Photos from the image-classification dataset "grape_data" in the GitHub repository zs1314/Smart-grape-platform. Its 11 classes are: Auxerrois grape, Cabernet Franc grape, Cabernet Sauvignon grape, Chardonnay grape, Merlot grape, Muller Thurgau grape, Pinot Noir grape, Riesling grape, Sauvignon Blanc grape, Syrah grape, Tempranillo grape.

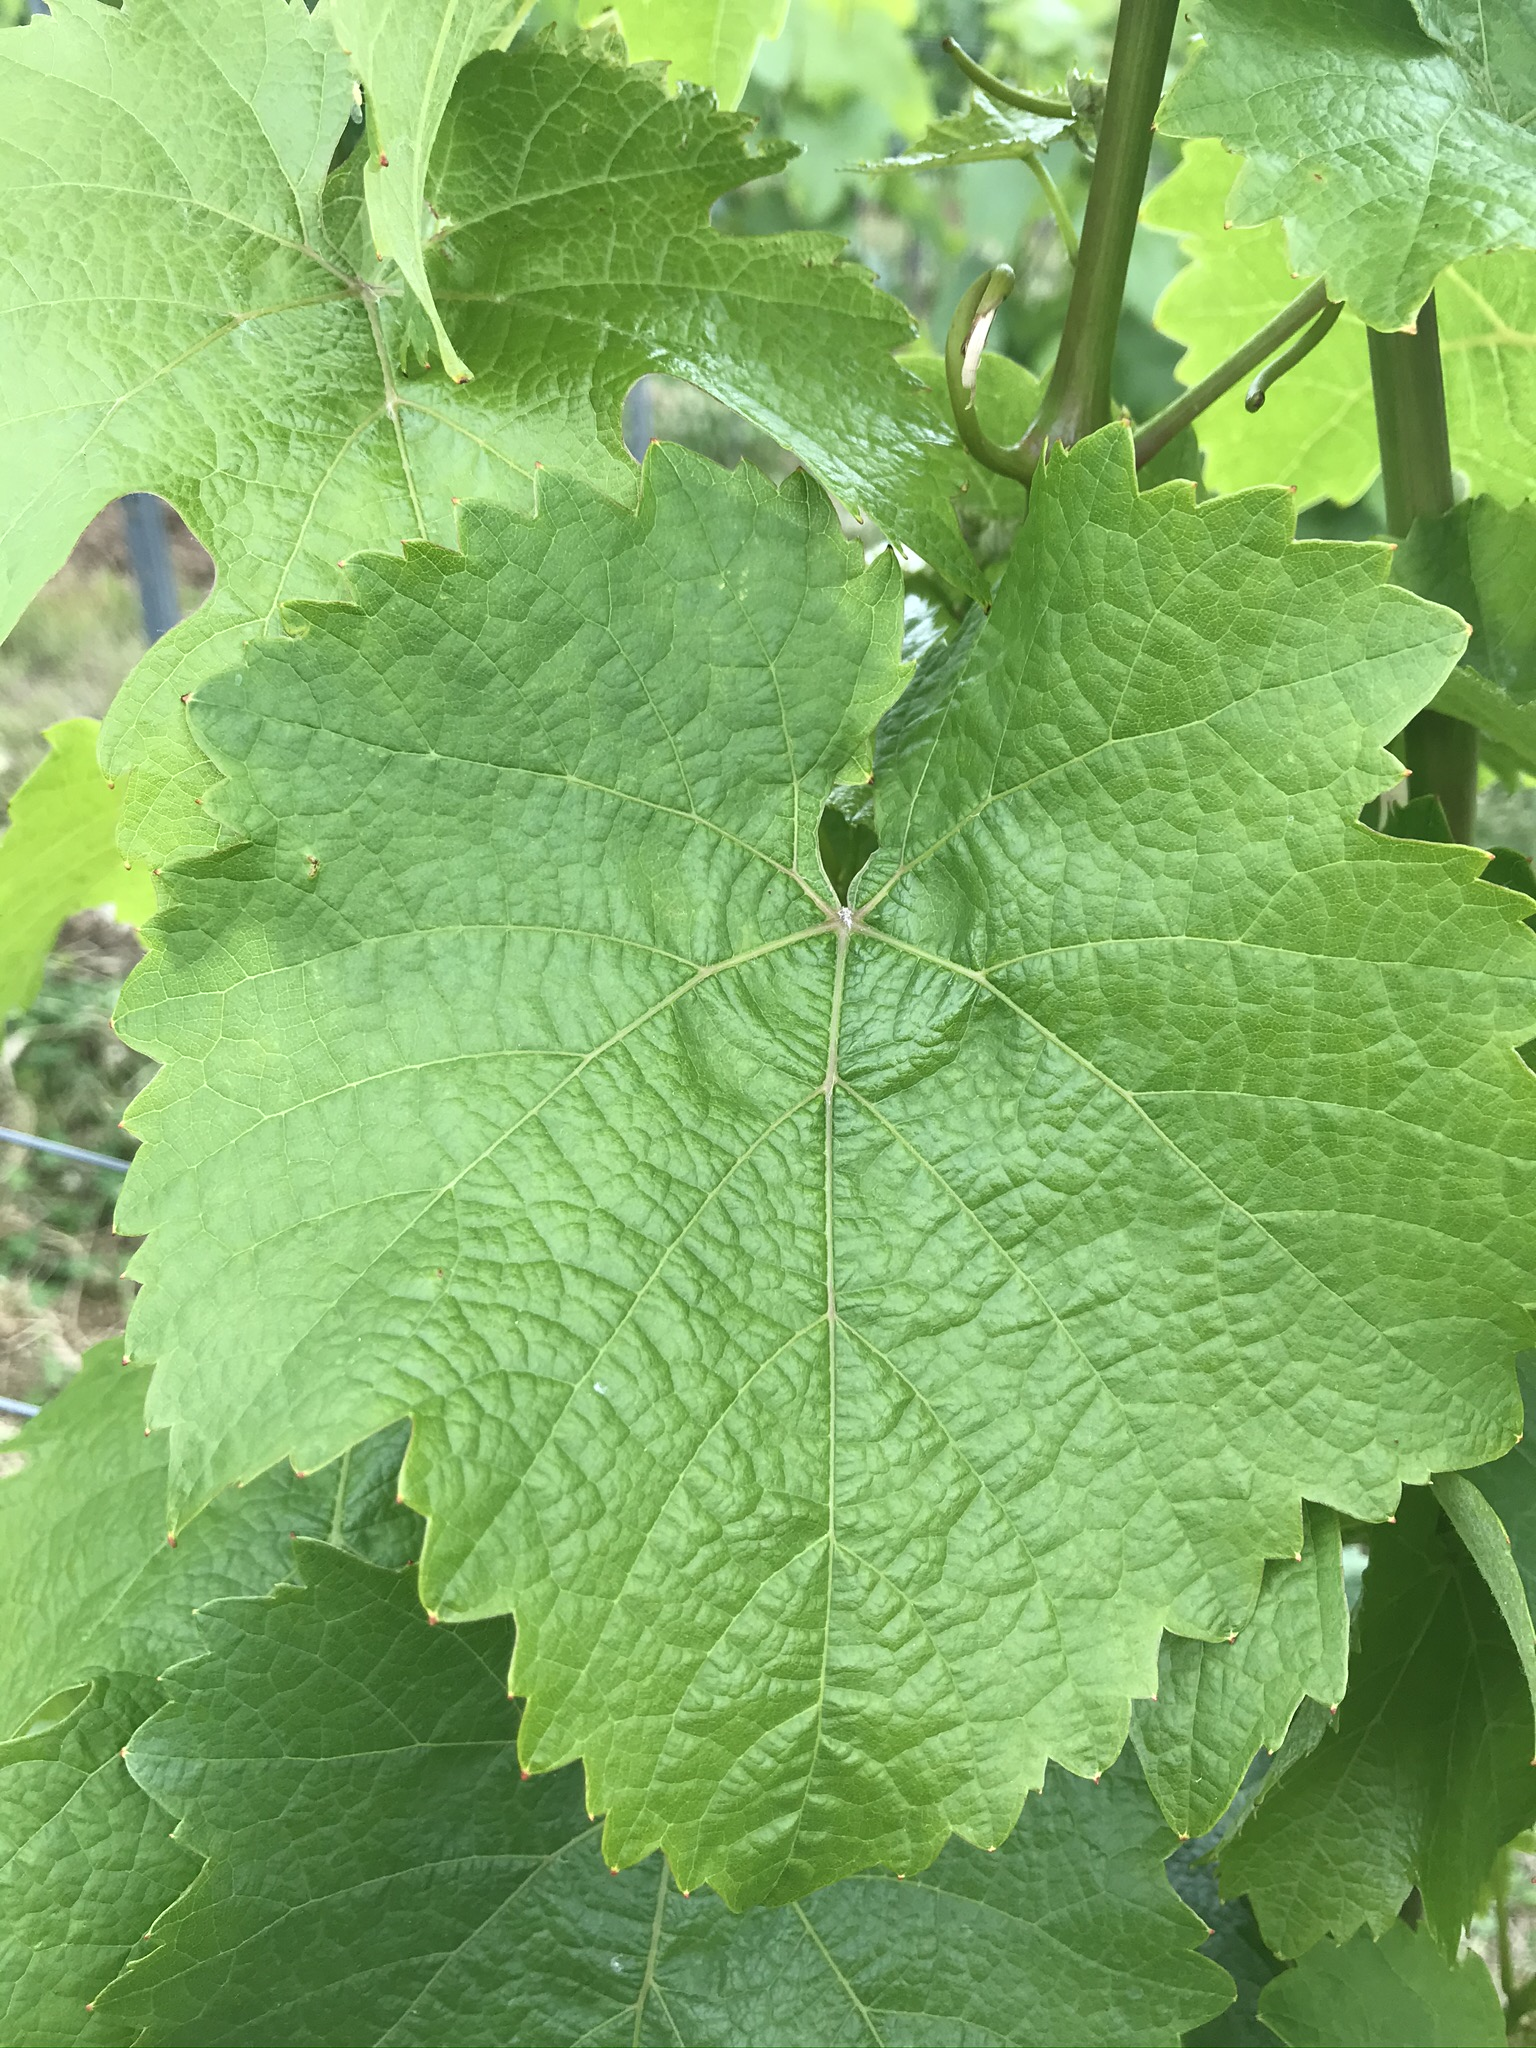
Label: Riesling grape

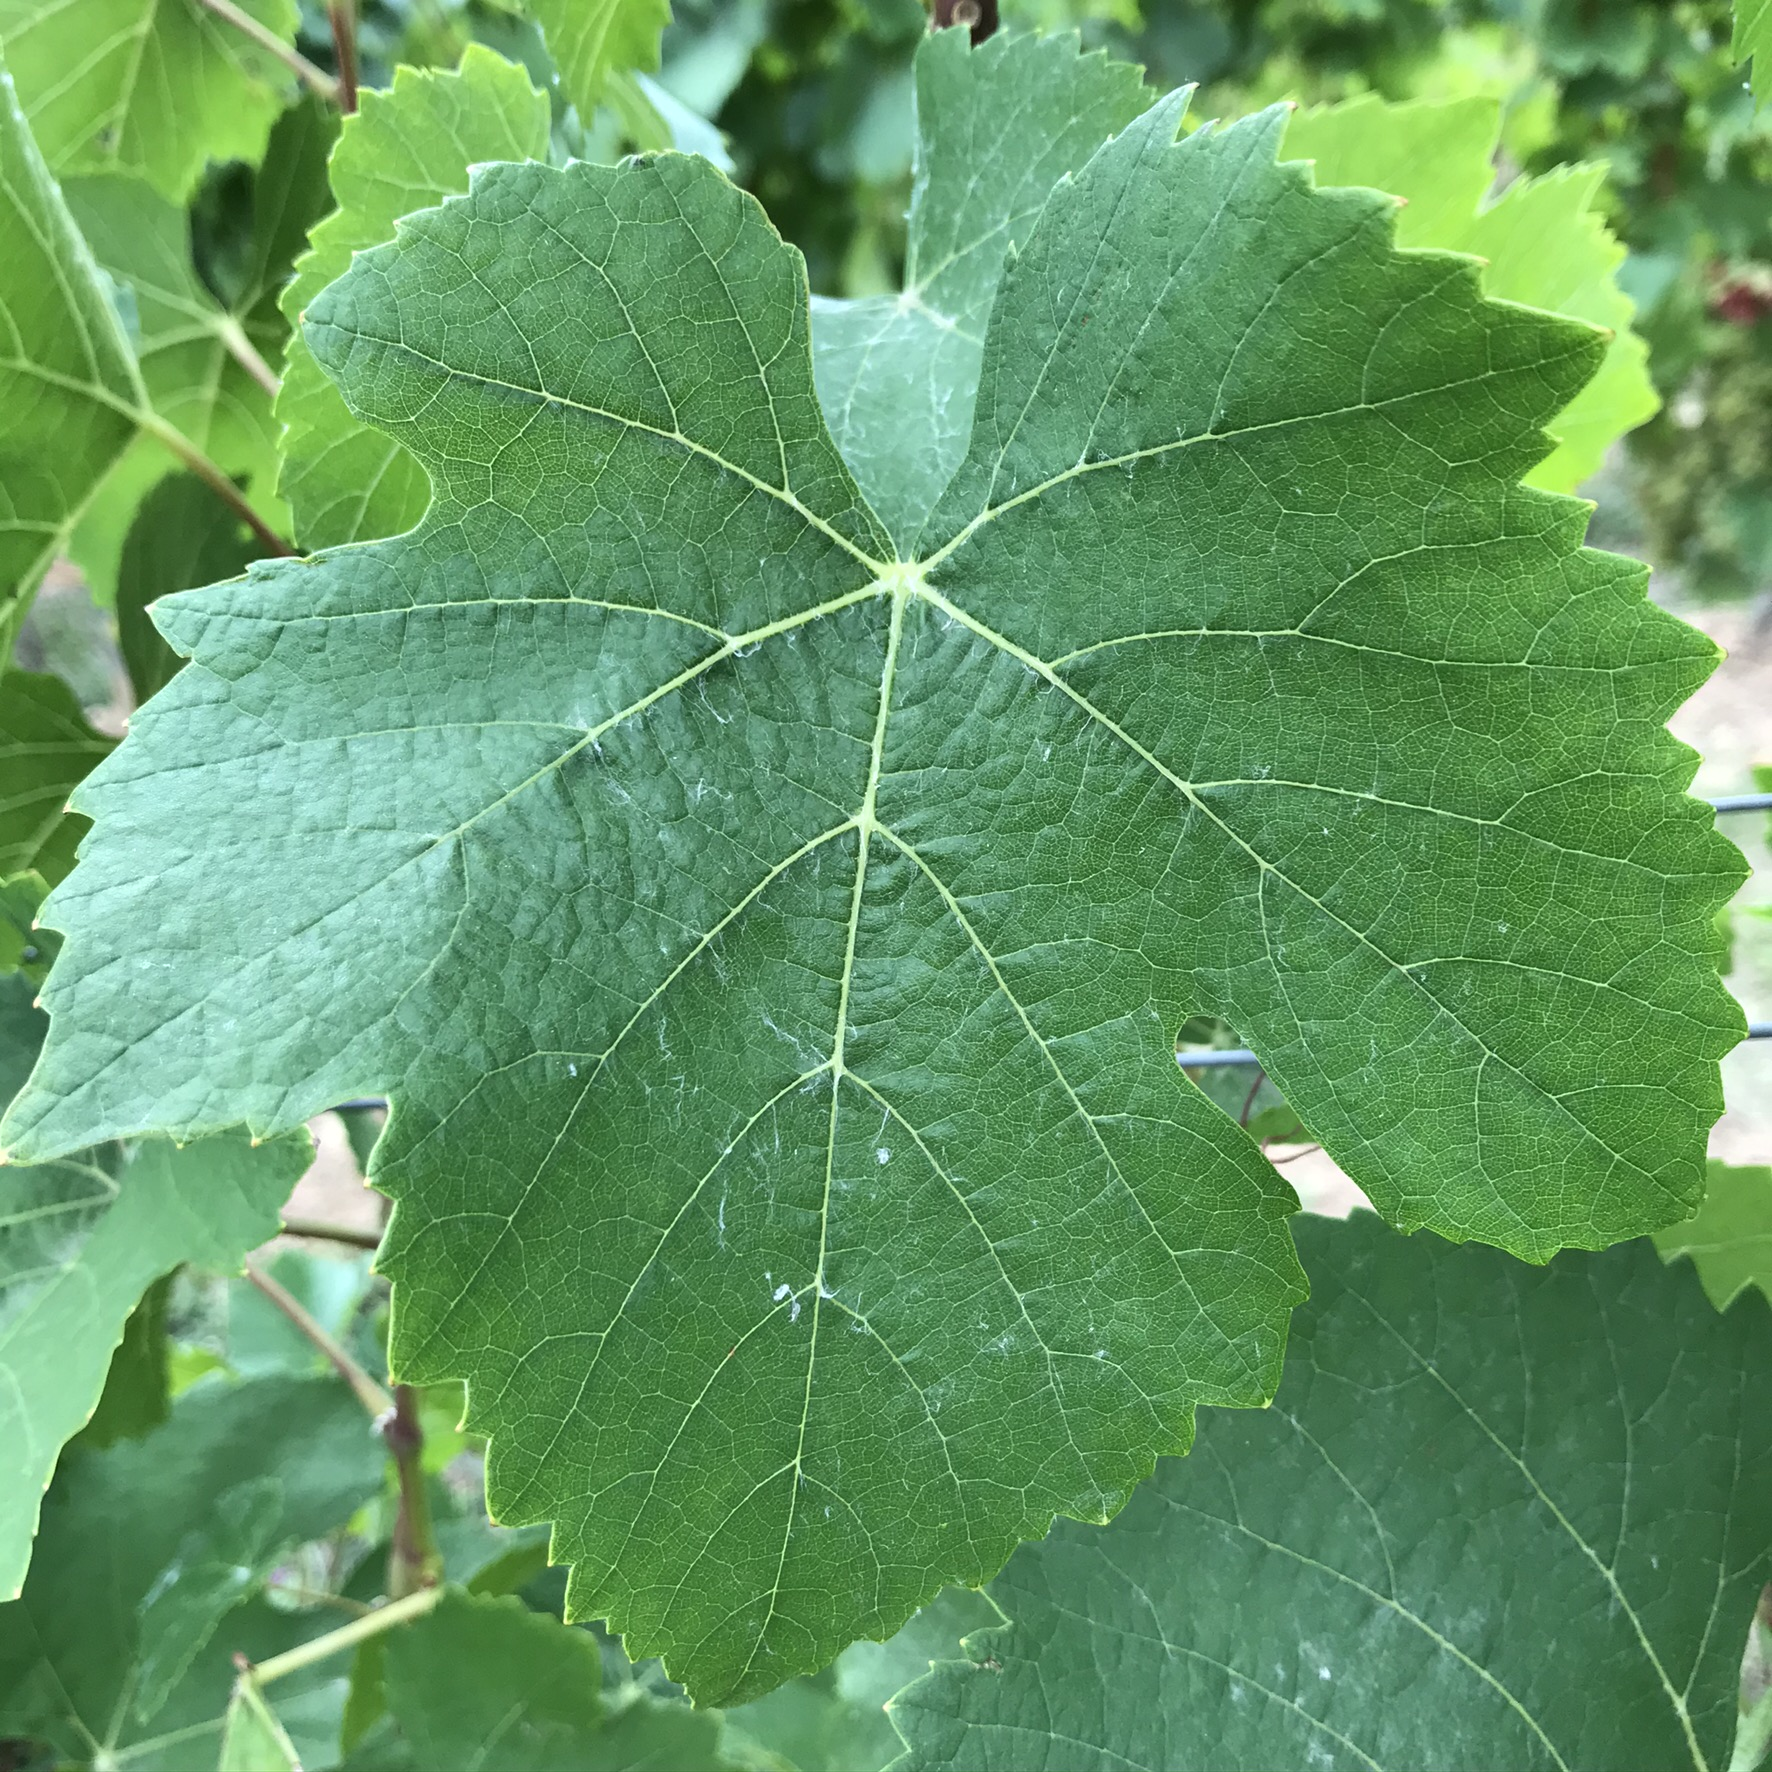
Label: Pinot Noir grape

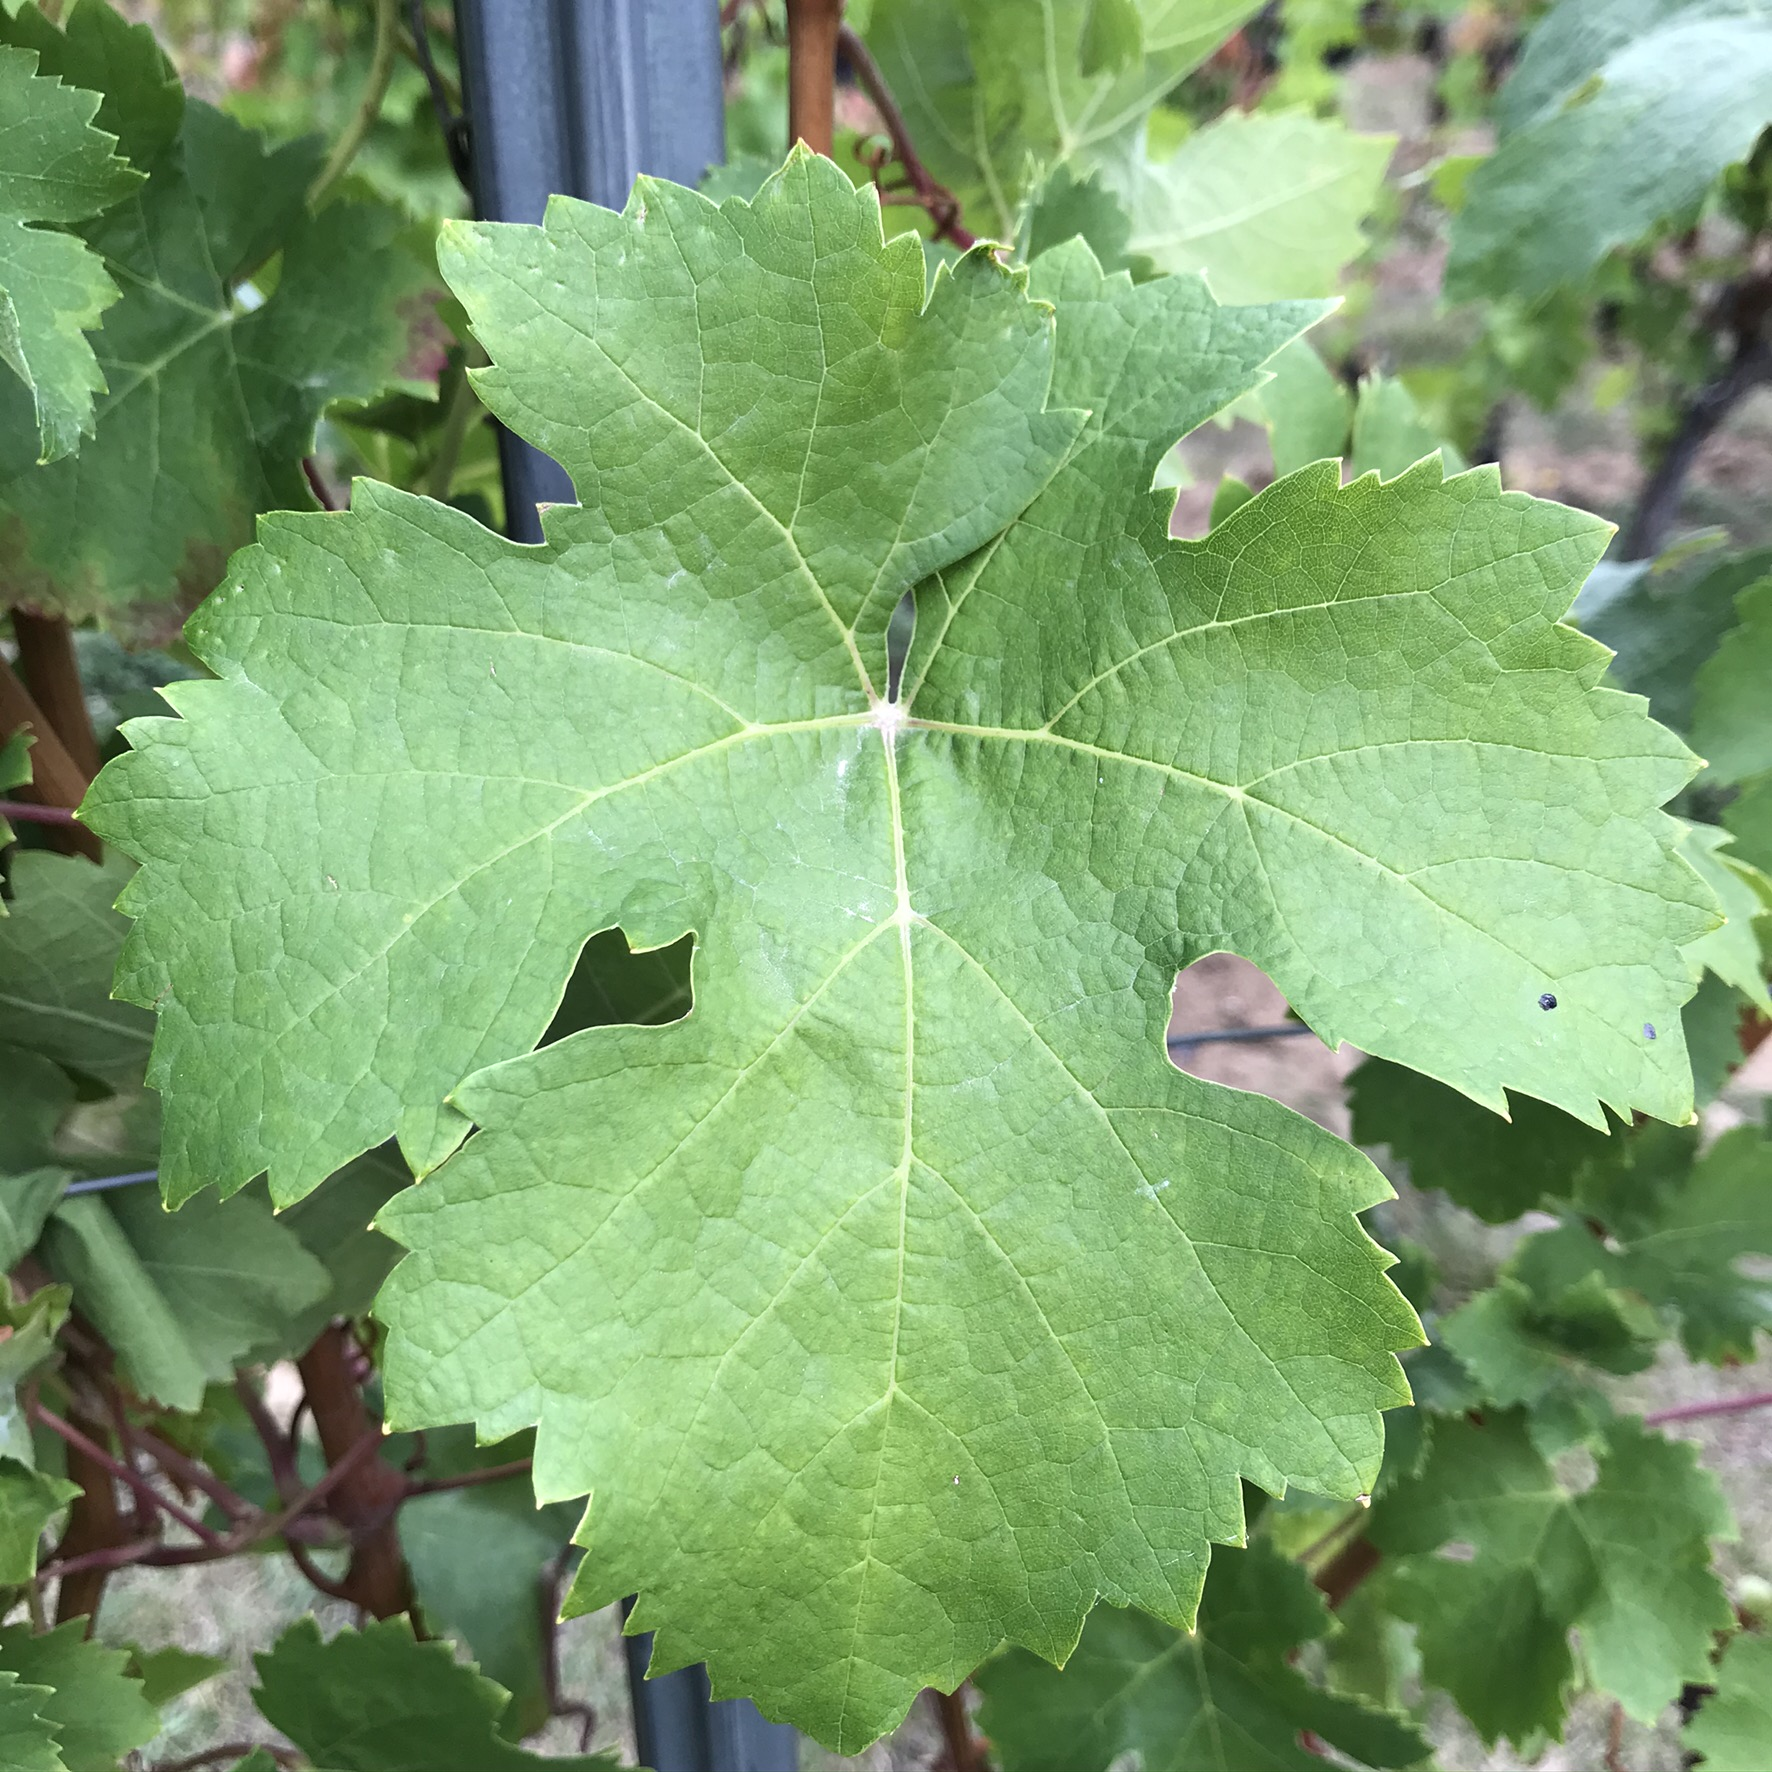
Label: Cabernet Franc grape

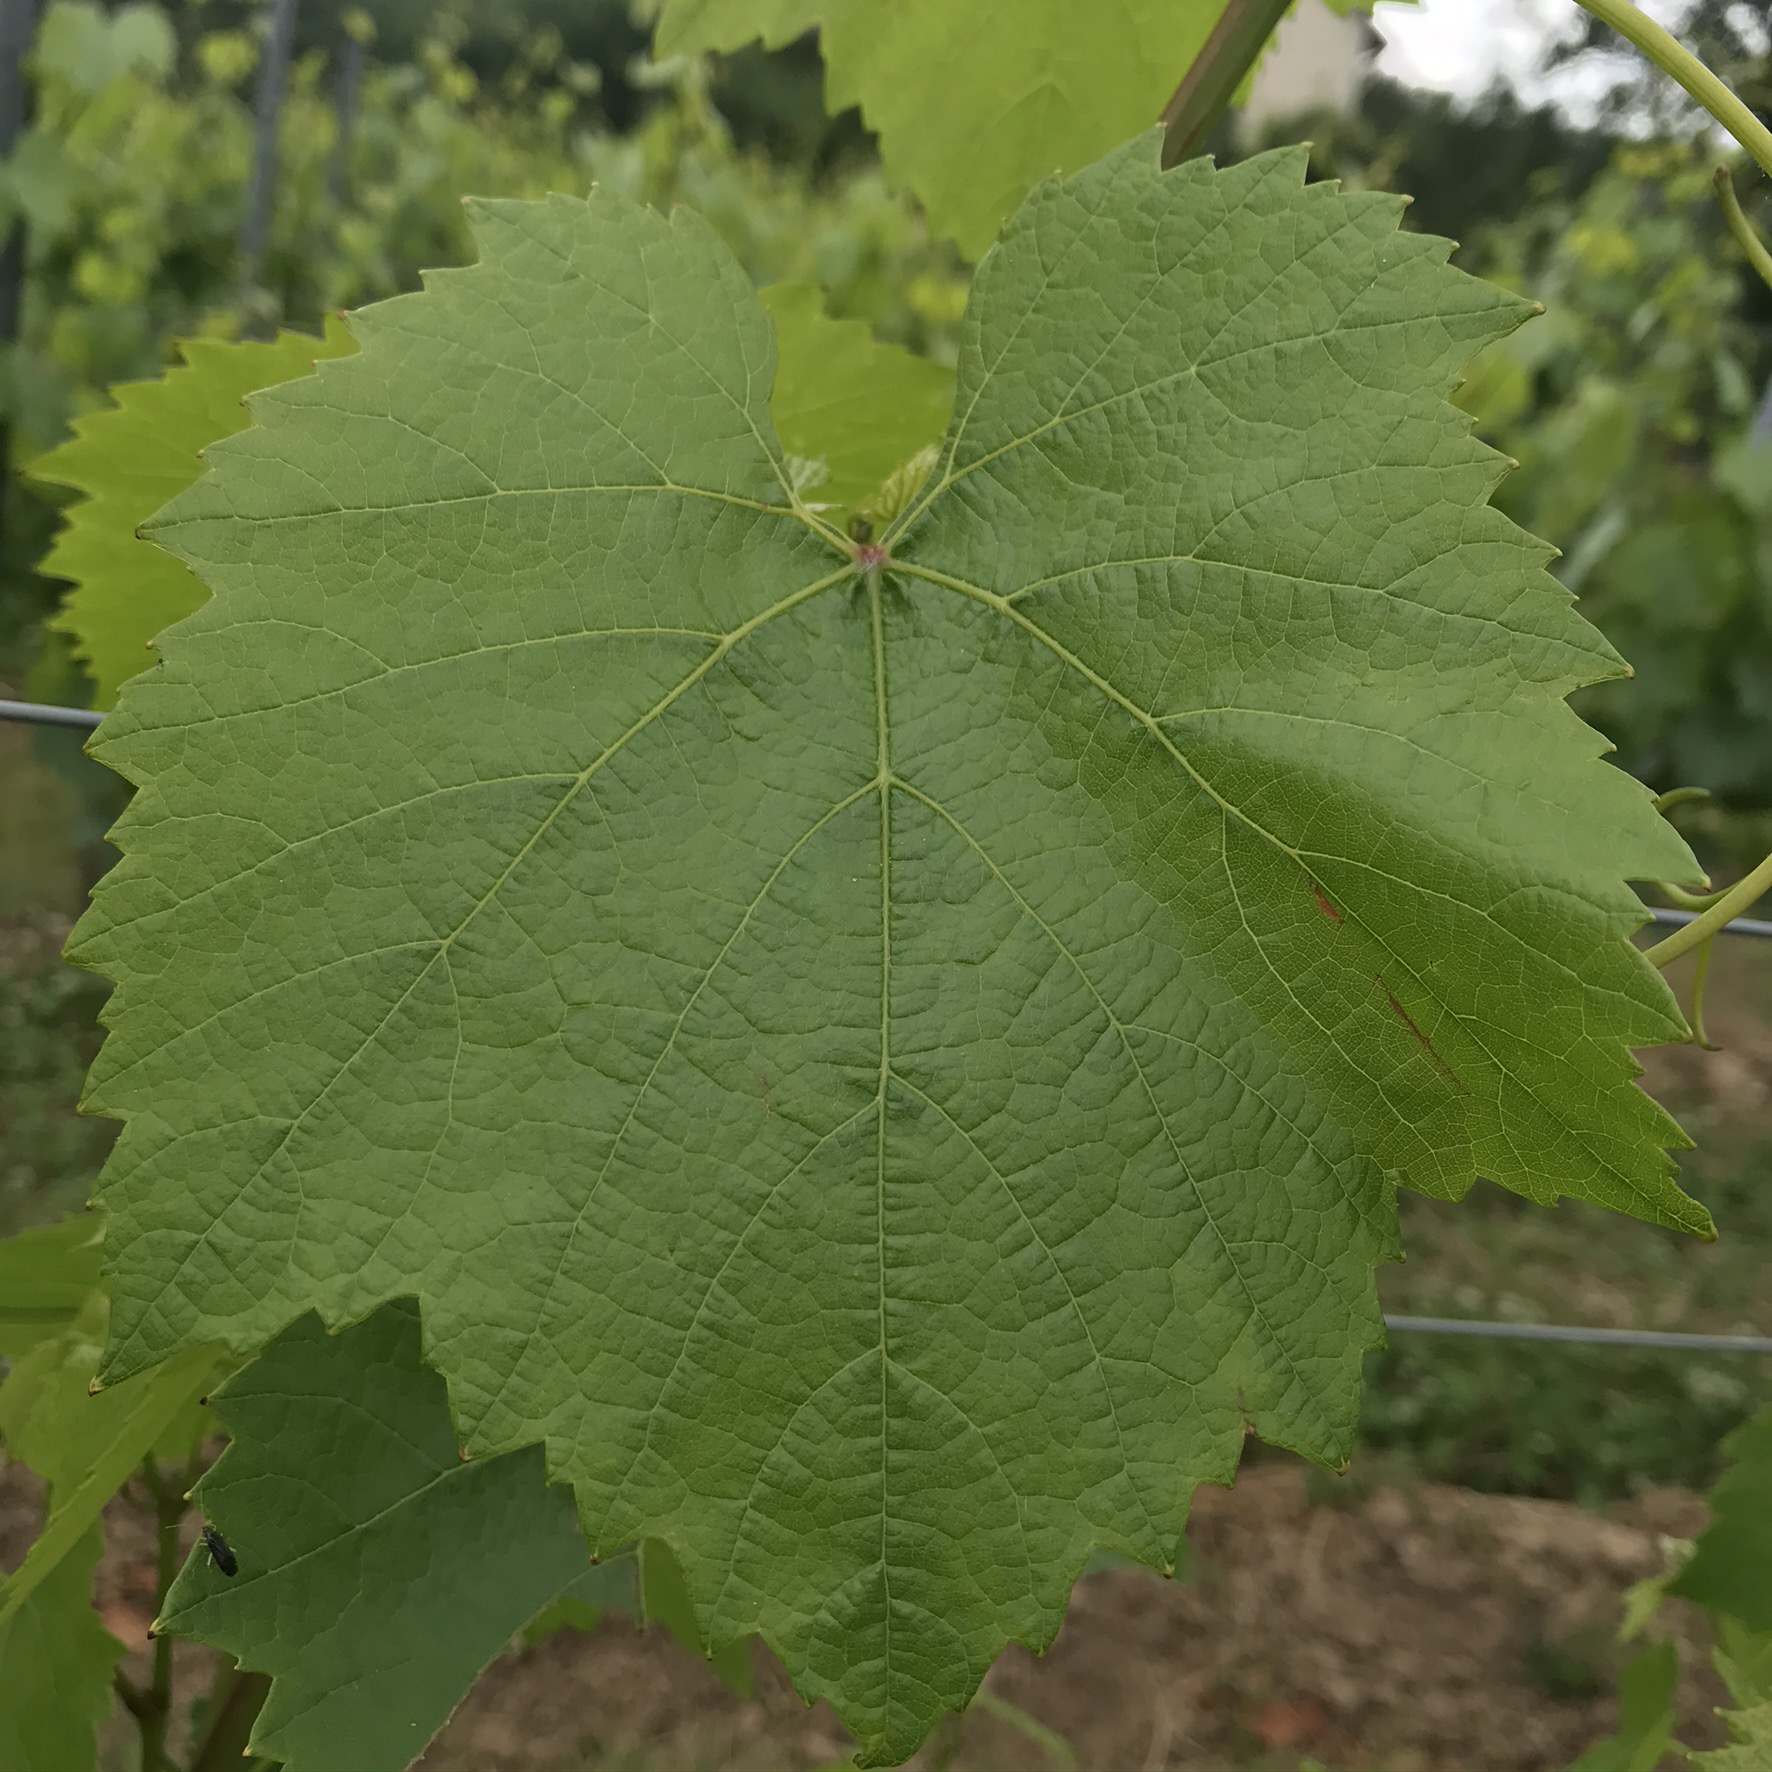
Label: Chardonnay grape

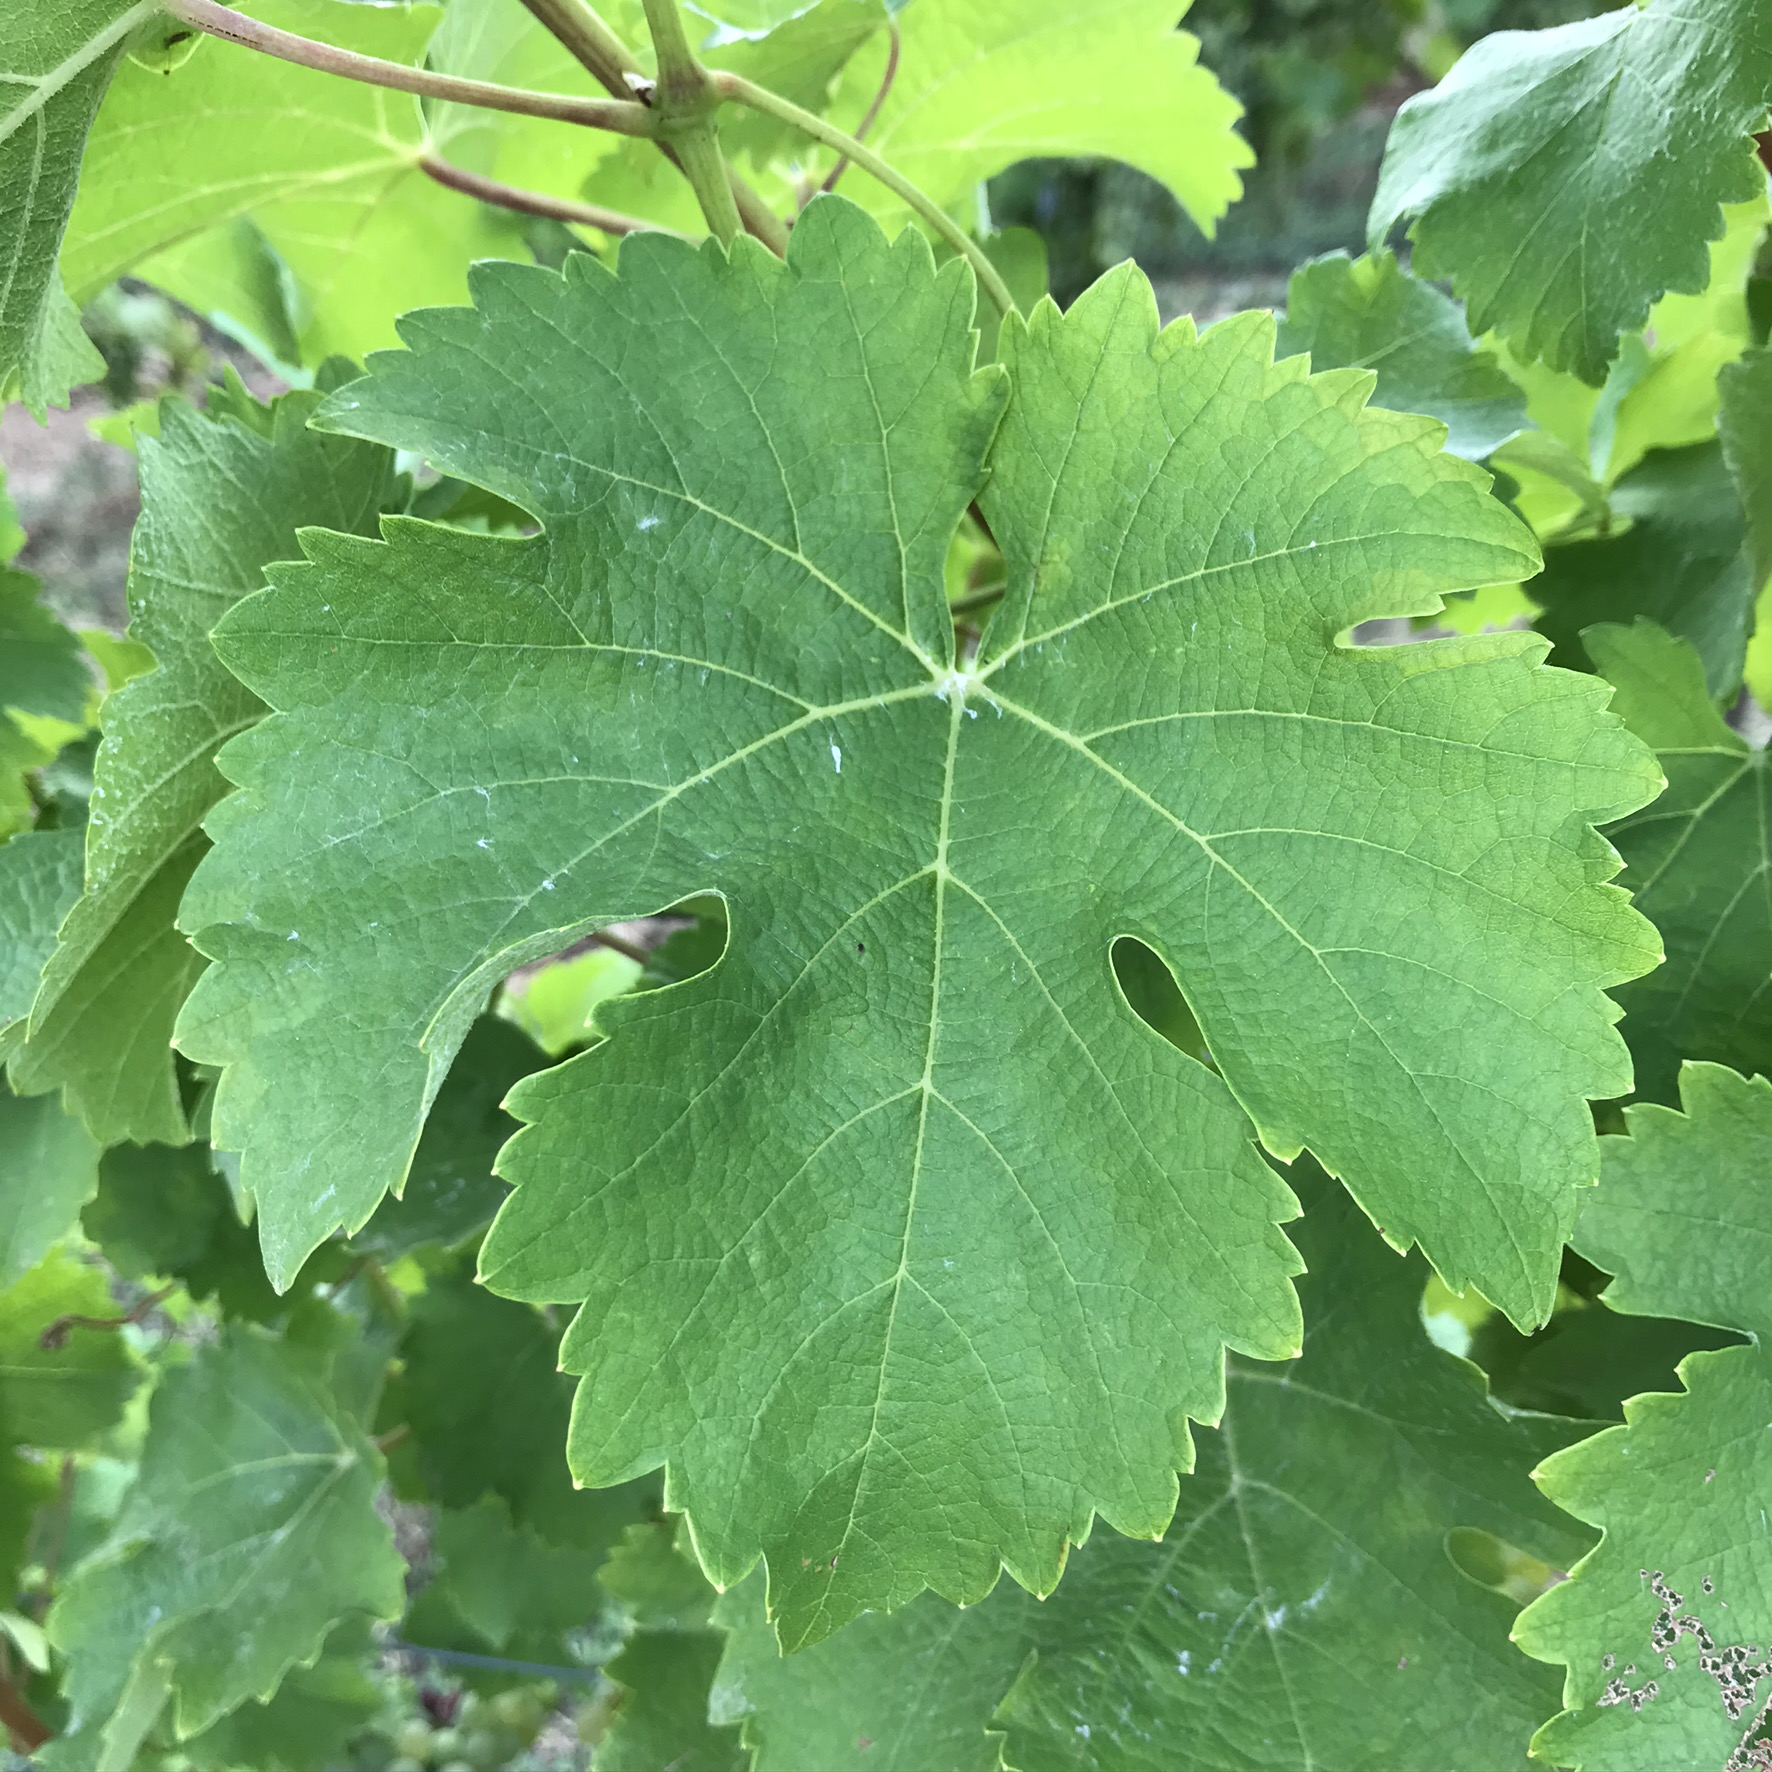
Label: Sauvignon Blanc grape

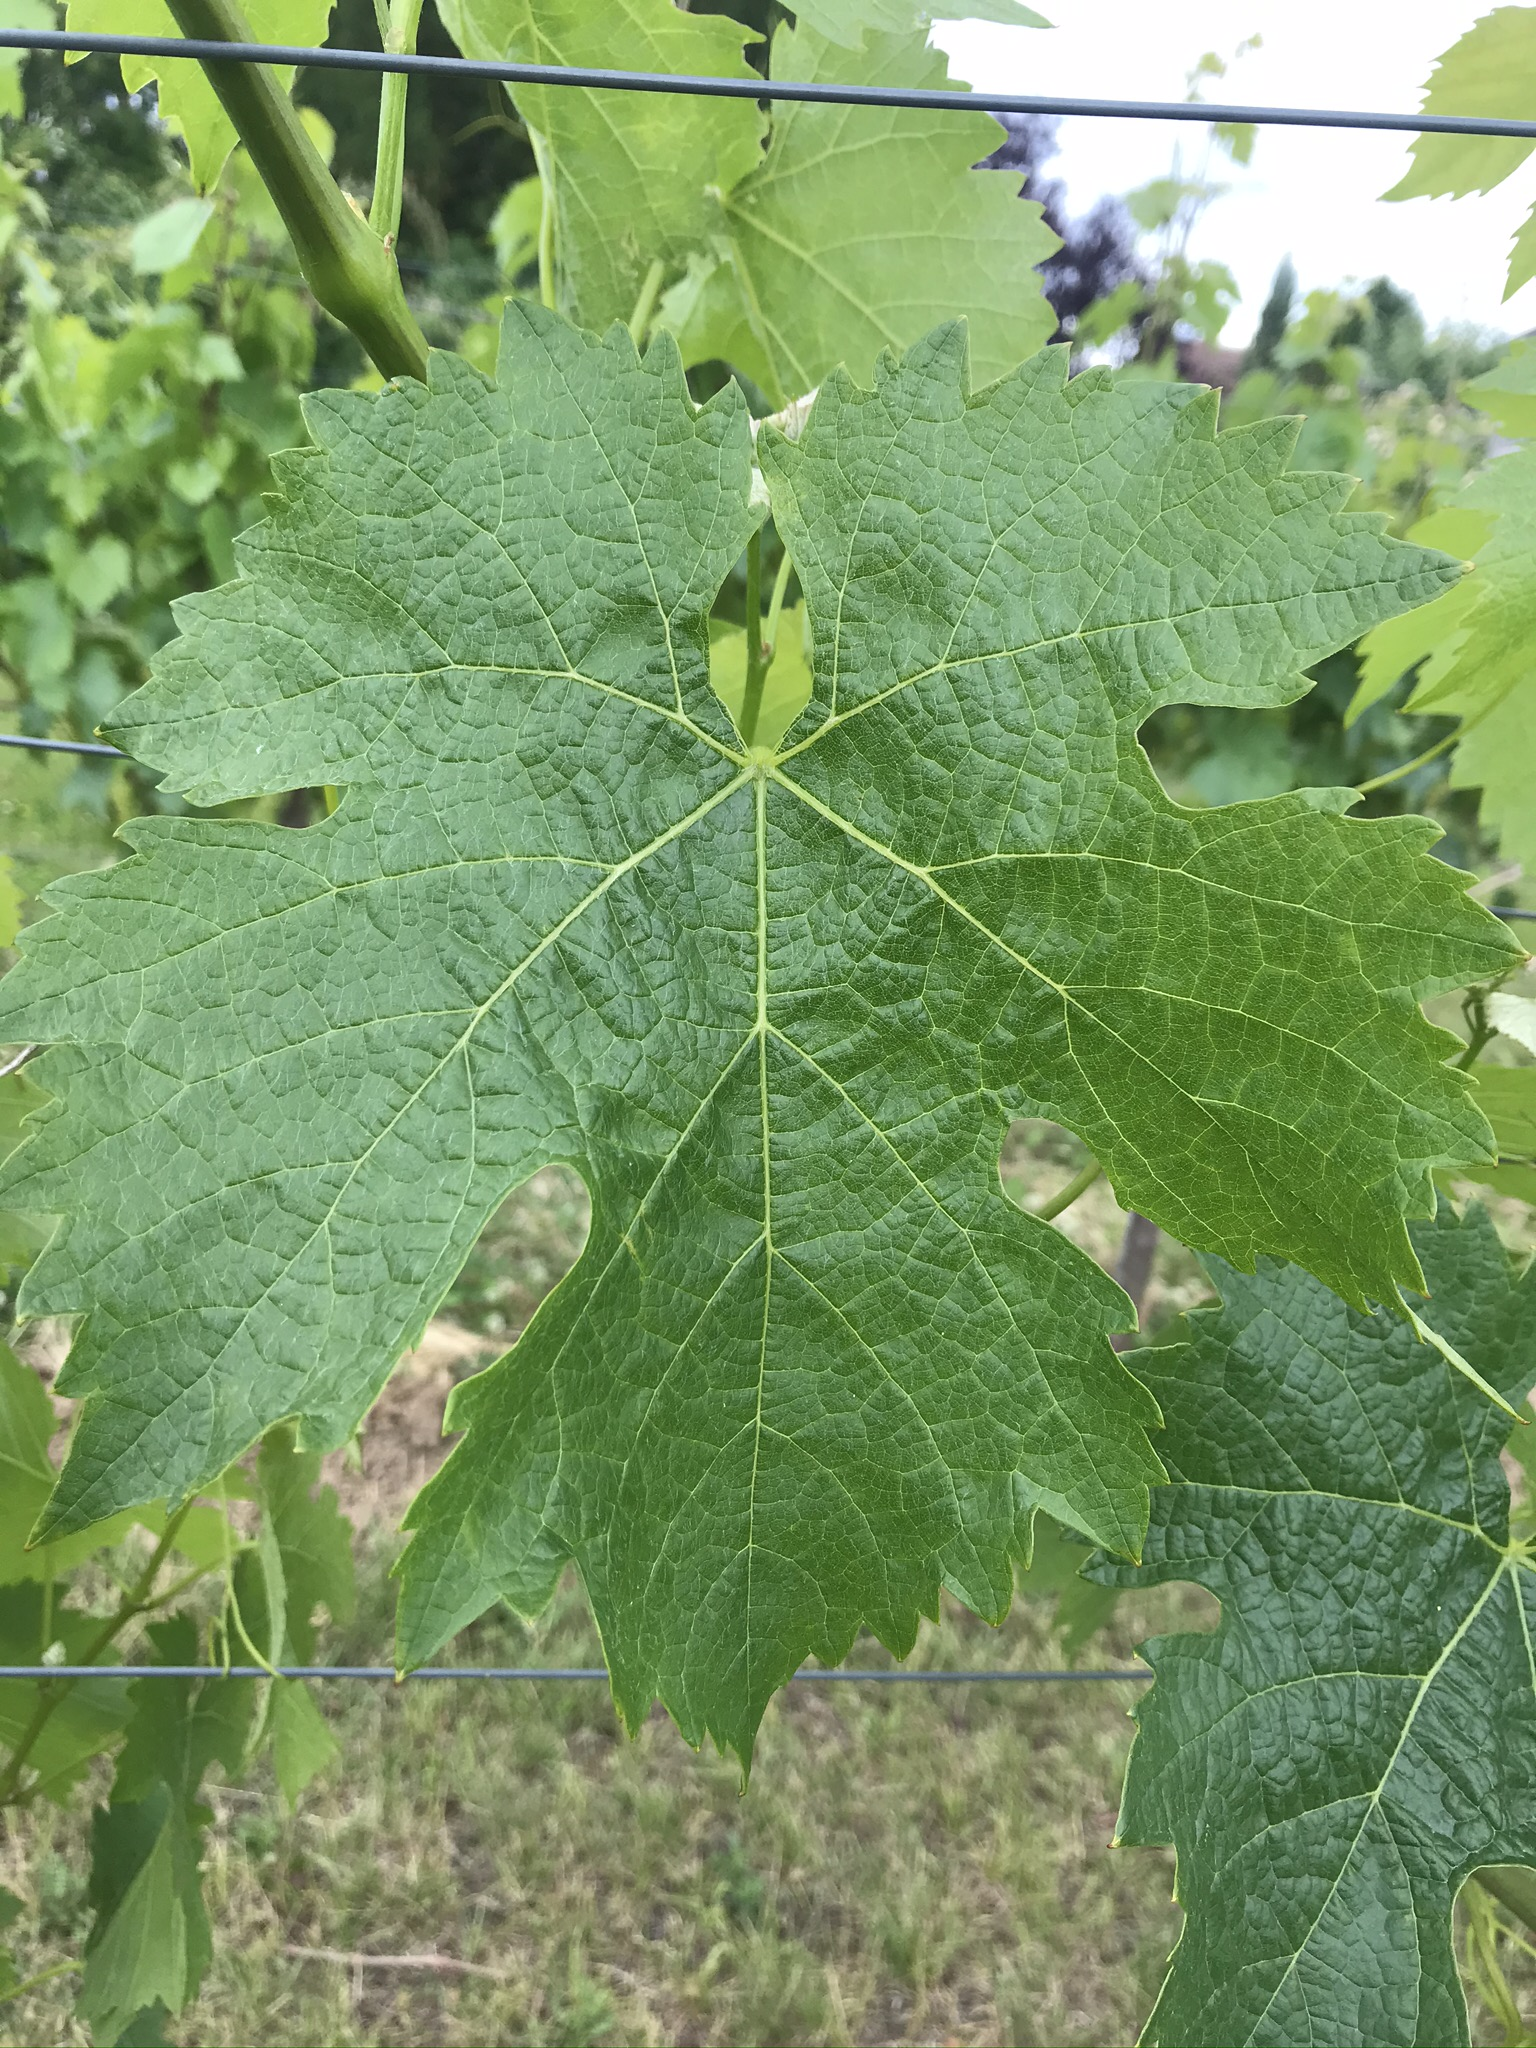
Label: Merlot grape
